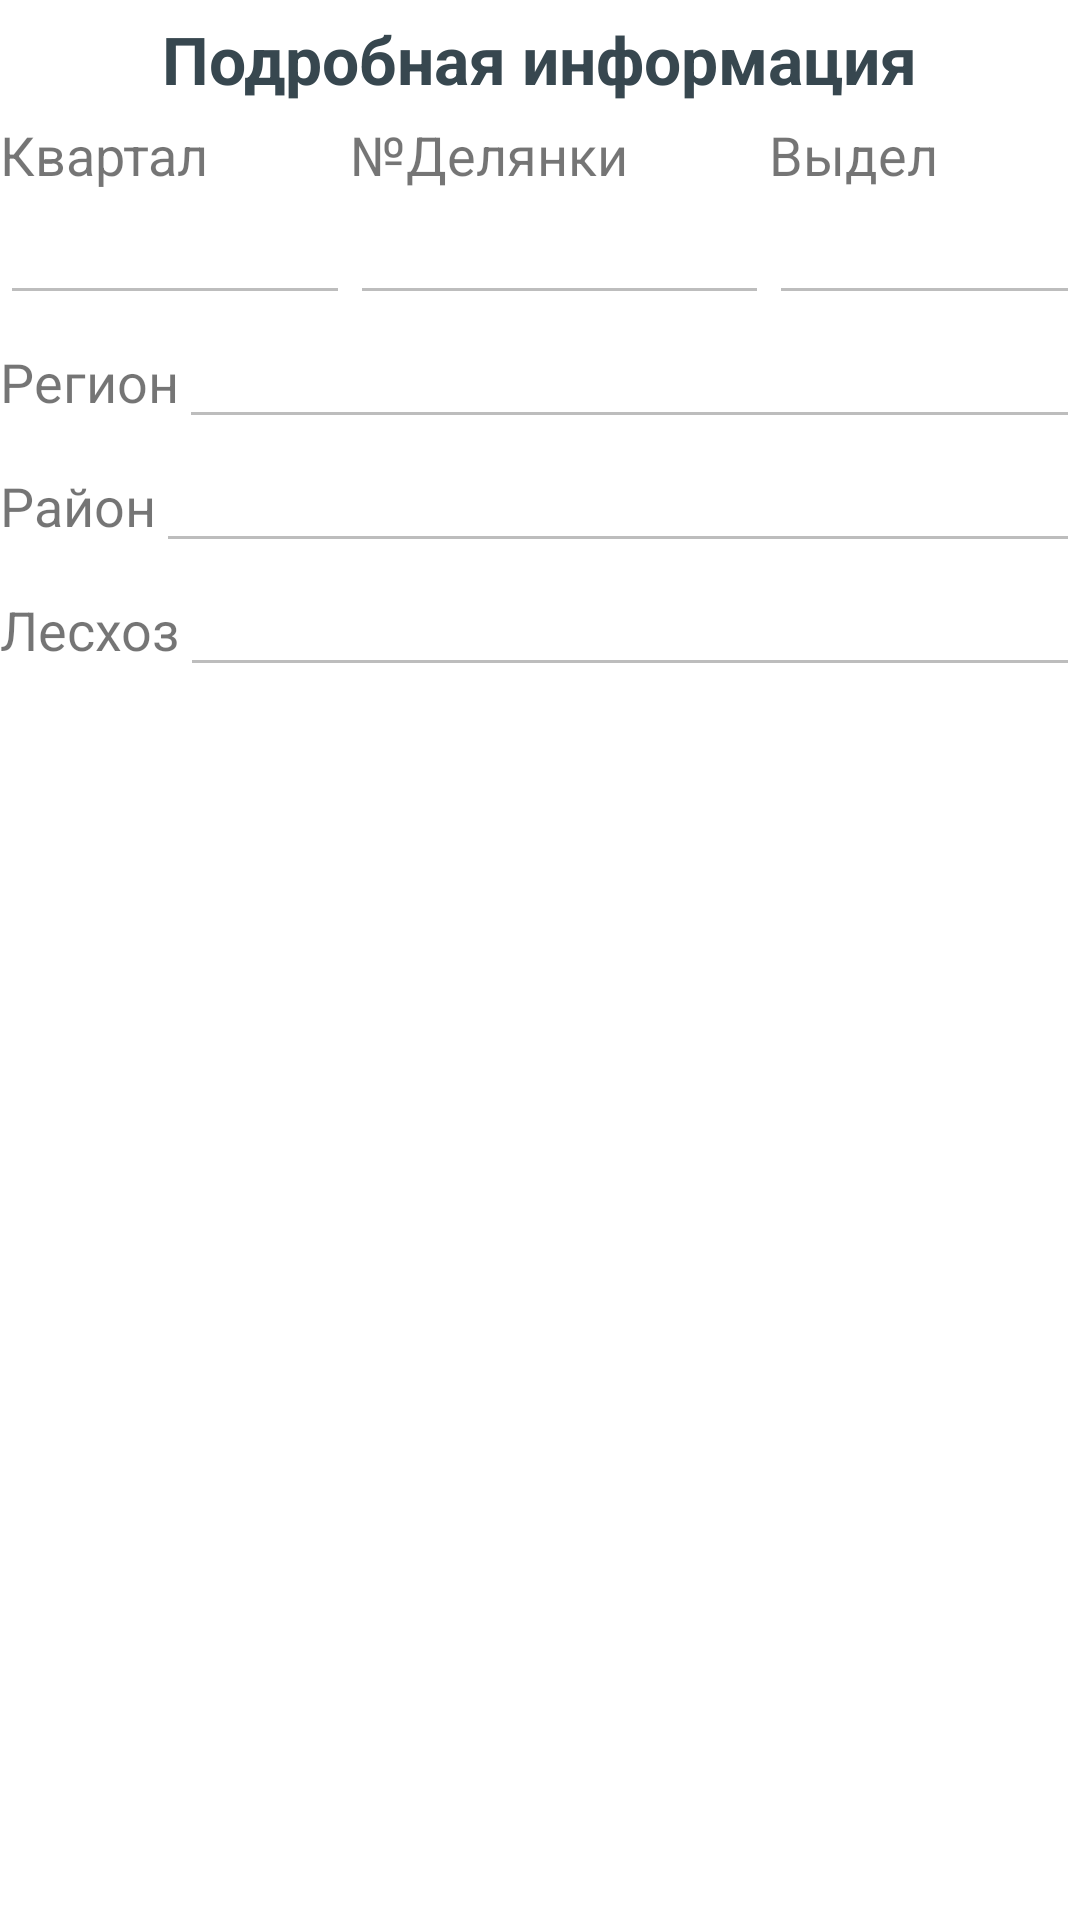

The Android layout XML behind this screen, and the referenced resources:
<!-- AndroidManifest.xml: application theme Theme.Forest2 -->
<!-- res/layout/activity_inform.xml -->
<LinearLayout android:layout_width="match_parent"
    android:layout_height="match_parent"
    android:orientation="vertical"
    xmlns:android="http://schemas.android.com/apk/res/android" >
    <TextView
        android:id="@+id/tvInfo"
        android:layout_width="wrap_content"
        android:layout_height="wrap_content"
        android:layout_gravity="center_horizontal"
        android:layout_margin="5dp"
        android:text="Подробная информация"
        android:textAppearance="@style/TextAppearance.AppCompat.Large"
        android:textColor="@color/material_blue_grey_800"
        android:textStyle="bold" />
    <LinearLayout
        android:layout_width="match_parent"
        android:layout_height="wrap_content"
        android:orientation="horizontal">
        <LinearLayout
            android:layout_width="wrap_content"
            android:layout_height="wrap_content"
            android:layout_weight="1"
            android:orientation="vertical">

            <TextView
                android:layout_width="wrap_content"
                android:layout_height="wrap_content"
                android:text="Квартал"
                android:textSize="18sp"></TextView>
            <EditText
                android:layout_width="match_parent"
                android:layout_height="wrap_content"
                android:id="@+id/edtKvartalInf"
                android:enabled="false">
            </EditText>
        </LinearLayout>
        <LinearLayout
            android:layout_width="wrap_content"
            android:layout_height="wrap_content"
            android:layout_weight="1"
            android:orientation="vertical">

            <TextView
                android:layout_width="wrap_content"
                android:layout_height="wrap_content"
                android:text="№Делянки"
                android:textSize="18sp"></TextView>
            <EditText
                android:layout_width="match_parent"
                android:layout_height="wrap_content"
                android:id="@+id/edtNumdelInf"
                android:enabled="false">
            </EditText>
        </LinearLayout>
        <LinearLayout
            android:layout_width="wrap_content"
            android:layout_height="wrap_content"
            android:layout_weight="1"
            android:orientation="vertical">

            <TextView
                android:layout_width="wrap_content"
                android:layout_height="wrap_content"
                android:text="Выдел"
                android:textSize="18sp"></TextView>
            <EditText
                android:layout_width="match_parent"
                android:layout_height="wrap_content"
                android:id="@+id/edtVvidelInf"
                android:enabled="false">
            </EditText>
        </LinearLayout>
    </LinearLayout>
    <LinearLayout
        android:layout_width="match_parent"
        android:layout_height="wrap_content"
        android:orientation="horizontal">
        <TextView
            android:layout_width="wrap_content"
            android:layout_height="wrap_content"
            android:textSize="18sp"
            android:text="Регион"/>
        <EditText
            android:layout_width="match_parent"
            android:layout_height="wrap_content"
            android:id="@+id/edtRegionInf"
            android:enabled="false">
        </EditText>
    </LinearLayout>
    <LinearLayout
        android:layout_width="match_parent"
        android:layout_height="wrap_content"
        android:orientation="horizontal">
        <TextView
            android:layout_width="wrap_content"
            android:layout_height="wrap_content"
            android:textSize="18sp"
            android:text="Район"/>
        <EditText
            android:layout_width="match_parent"
            android:layout_height="wrap_content"
            android:id="@+id/edtDistrictInf"
            android:enabled="false">
        </EditText>
    </LinearLayout>
    <LinearLayout
        android:layout_width="match_parent"
        android:layout_height="wrap_content"
        android:orientation="horizontal">
        <TextView
            android:layout_width="wrap_content"
            android:layout_height="wrap_content"
            android:textSize="18sp"
            android:text="Лесхоз"/>
        <EditText
            android:layout_width="match_parent"
            android:layout_height="wrap_content"
            android:id="@+id/edtLeshozInf"
            android:enabled="false">
        </EditText>
    </LinearLayout>
    <LinearLayout
        android:layout_width="wrap_content"
        android:layout_height="wrap_content"
        android:orientation="vertical">
        <ListView
            android:id="@+id/lvInform"
            android:layout_width="match_parent"
            android:layout_height="wrap_content"
            android:scrollbars="vertical"></ListView>
    </LinearLayout>

</LinearLayout>
<!-- resources referenced by this layout -->
<resources>
  <style name="Theme.Forest2" parent="Theme.MaterialComponents.DayNight.DarkActionBar">
          
          <item name="colorPrimary">@color/purple_500</item>
          <item name="colorPrimaryVariant">@color/purple_700</item>
          <item name="colorOnPrimary">@color/white</item>
          
          <item name="colorSecondary">@color/teal_200</item>
          <item name="colorSecondaryVariant">@color/teal_700</item>
          <item name="colorOnSecondary">@color/black</item>
          
          <item name="android:statusBarColor" tools:targetApi="l">?attr/colorPrimaryVariant</item>
          
      </style>
  <!-- not gathered from this repository: default colours our renderer supplied (Android Studio template values) -->
  <color name="purple_500">#FF6200EE</color>
  <color name="purple_700">#FF3700B3</color>
  <color name="teal_200">#FF03DAC5</color>
  <color name="teal_700">#FF018786</color>
  <color name="black">#FF000000</color>
  <color name="white">#FFFFFFFF</color>
</resources>
